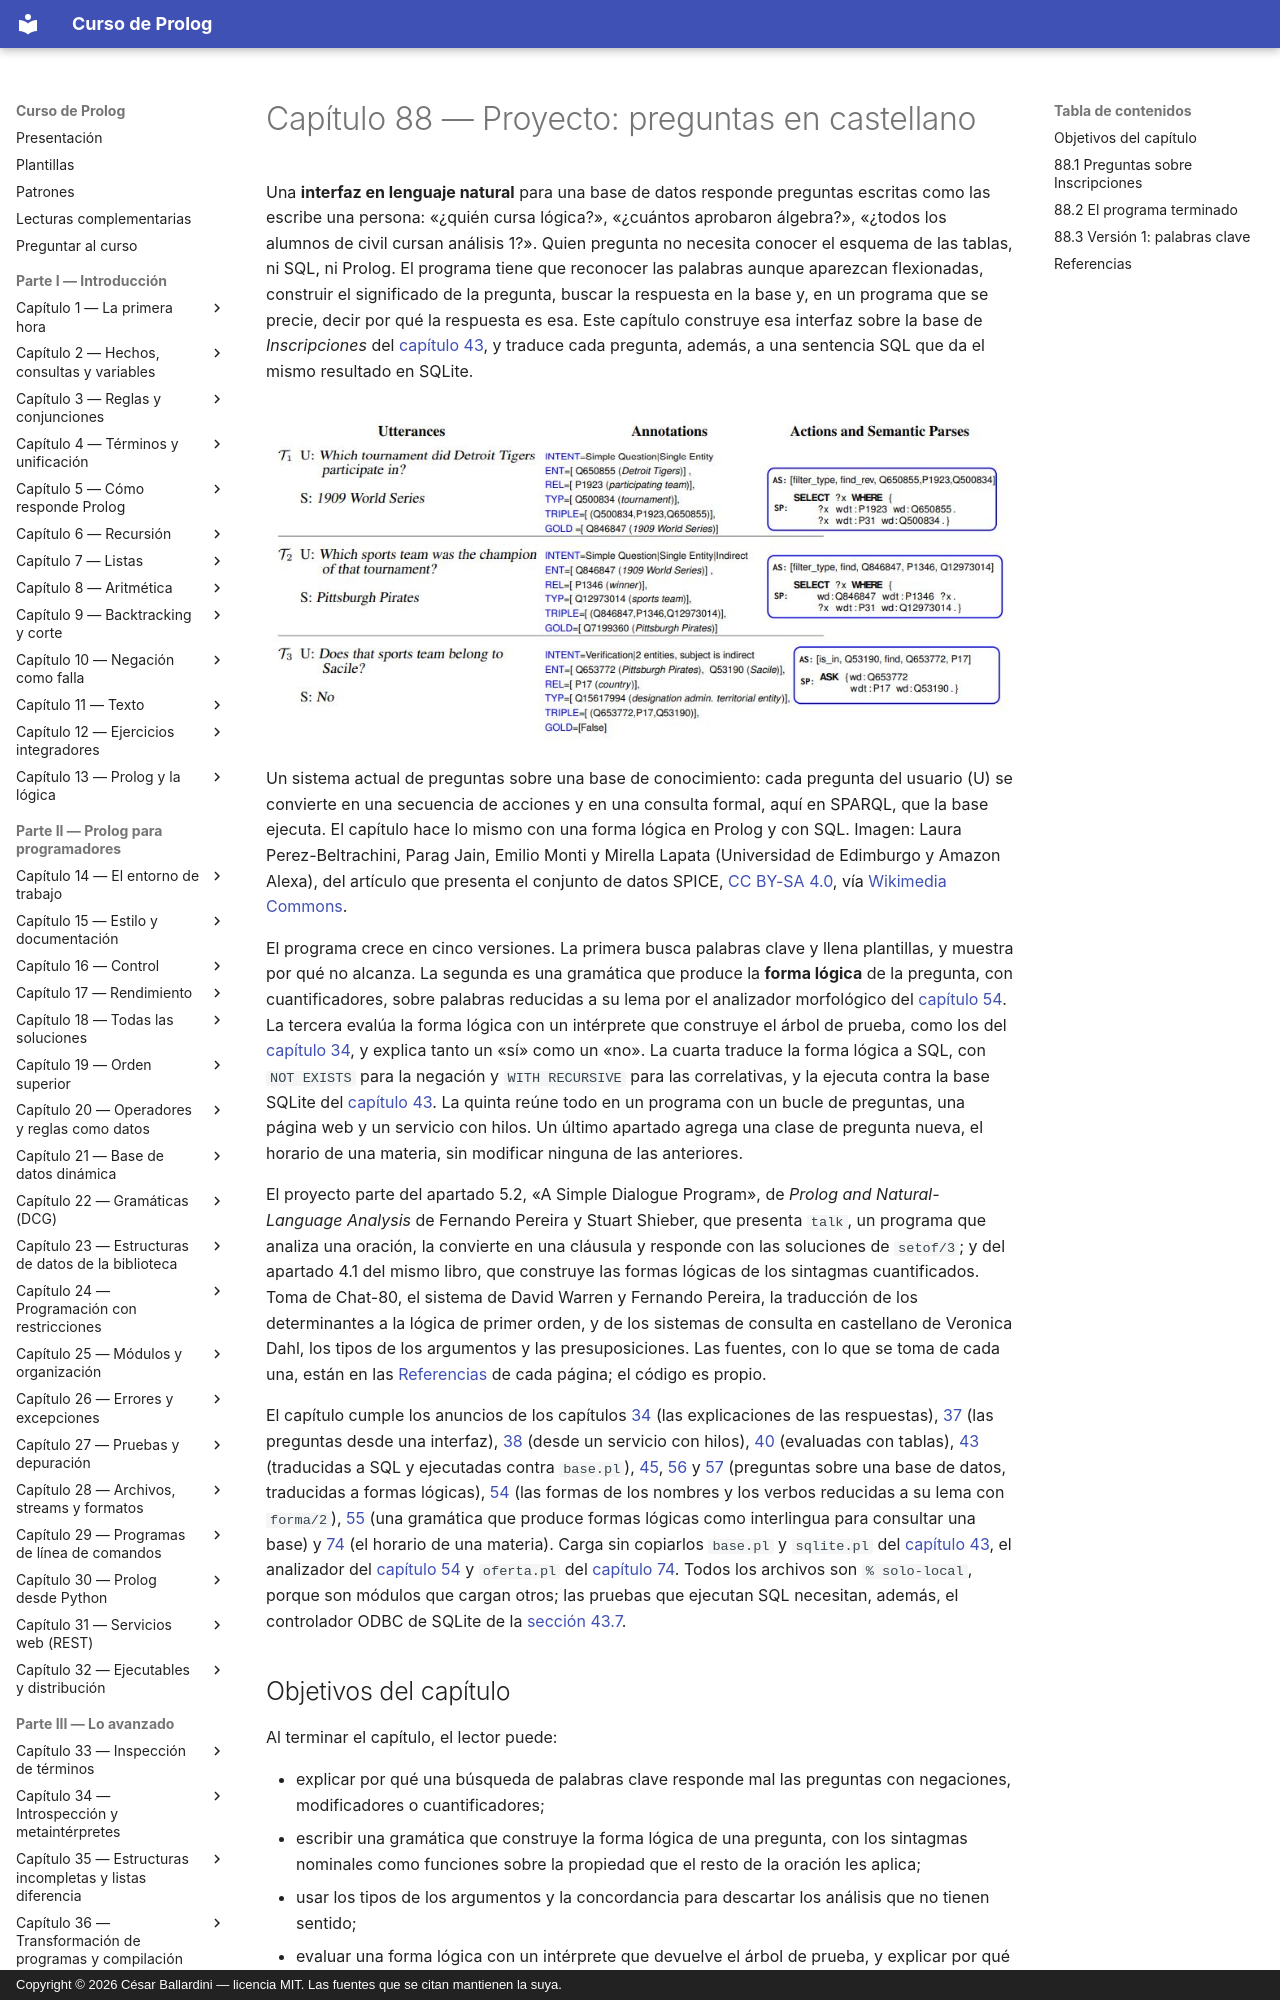

repository: CesarBallardini/curso-de-prolog · page: capitulo-88-proyecto-preguntas-en-castellano/index.html · generator: mkdocs · copyright: Copyright © 2026 César Ballardini — licencia MIT. Las fuentes que se citan mantienen la suya.

# Capítulo 88 — Proyecto: preguntas en castellano

Una **interfaz en lenguaje natural** para una base de datos responde
preguntas escritas como las escribe una persona: «¿quién cursa lógica?»,
«¿cuántos aprobaron álgebra?», «¿todos los alumnos de civil cursan
análisis 1?». Quien pregunta no necesita conocer el esquema de las tablas,
ni SQL, ni Prolog. El programa tiene que reconocer las palabras aunque
aparezcan flexionadas, construir el significado de la pregunta, buscar la
respuesta en la base y, en un programa que se precie, decir por qué la
respuesta es esa. Este capítulo construye esa interfaz sobre la base de
*Inscripciones* del [capítulo 43](../capitulo-43-prolog-y-sql/index.md),
y traduce cada pregunta, además, a una sentencia SQL que da el mismo
resultado en SQLite.

![Tres turnos de un diálogo con preguntas, y a la derecha las acciones y las consultas SPARQL que las representan](pregunta-forma-logica.jpg)

Un sistema actual de preguntas sobre una base de conocimiento: cada
pregunta del usuario (U) se convierte en una secuencia de acciones y en
una consulta formal, aquí en SPARQL, que la base ejecuta. El capítulo hace
lo mismo con una forma lógica en Prolog y con SQL. Imagen: Laura
Perez-Beltrachini, Parag Jain, Emilio Monti y Mirella Lapata (Universidad
de Edimburgo y Amazon Alexa), del artículo que presenta el conjunto de
datos SPICE,
[CC BY-SA 4.0](https://creativecommons.org/licenses/by-sa/4.0/deed.es), vía
[Wikimedia Commons](https://commons.wikimedia.org/wiki/File:Question_Answer_Semantic_Parsing.jpg).

El programa crece en cinco versiones. La primera busca palabras clave y
llena plantillas, y muestra por qué no alcanza. La segunda es una
gramática que produce la **forma lógica** de la pregunta, con
cuantificadores, sobre palabras reducidas a su lema por el analizador
morfológico del [capítulo 54](../capitulo-54-proyecto-morfologia-castellano/index.md).
La tercera evalúa la forma lógica con un intérprete que construye el
árbol de prueba, como los del
[capítulo 34](../capitulo-34-introspeccion-y-metainterpretes/index.md), y
explica tanto un «sí» como un «no». La cuarta traduce la forma lógica a
SQL, con `NOT EXISTS` para la negación y `WITH RECURSIVE` para las
correlativas, y la ejecuta contra la base SQLite del
[capítulo 43](../capitulo-43-prolog-y-sql/index.md). La quinta reúne todo
en un programa con un bucle de preguntas, una página web y un servicio
con hilos. Un último apartado agrega una clase de pregunta nueva, el
horario de una materia, sin modificar ninguna de las anteriores.

El proyecto parte del apartado 5.2, «A Simple Dialogue Program», de
*Prolog and Natural-Language Analysis* de Fernando Pereira y Stuart
Shieber, que presenta `talk`, un programa que analiza una oración, la
convierte en una cláusula y responde con las soluciones de `setof/3`; y
del apartado 4.1 del mismo libro, que construye las formas lógicas de
los sintagmas cuantificados. Toma de Chat-80, el sistema de David Warren y
Fernando Pereira, la traducción de los determinantes a la lógica de
primer orden, y de los sistemas de consulta en castellano de Veronica
Dahl, los tipos de los argumentos y las presuposiciones. Las fuentes,
con lo que se toma de cada una, están en las
[Referencias](#referencias) de cada página; el código es propio.
